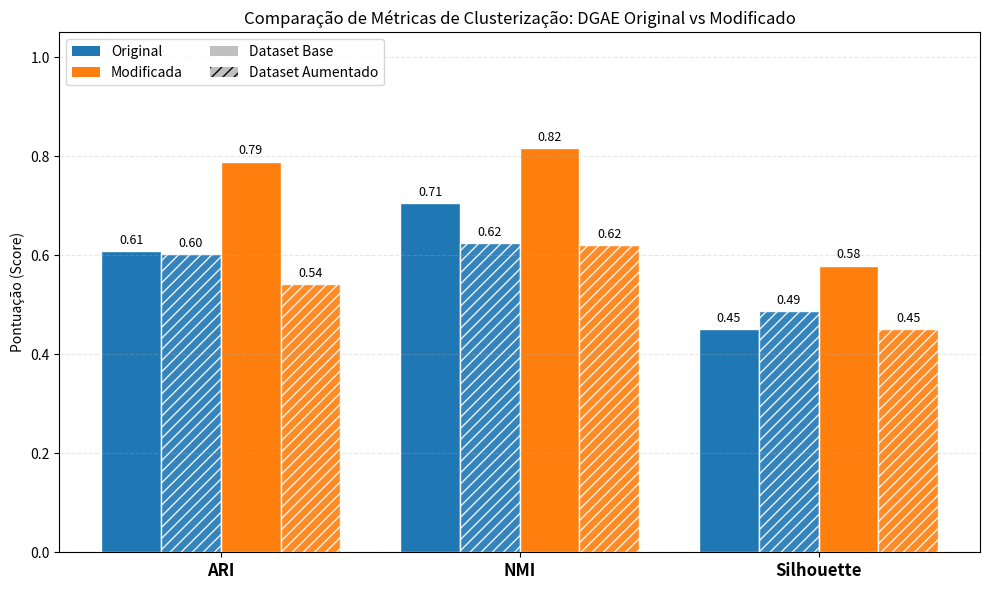

The matplotlib source for this figure:
import matplotlib.pyplot as plt
import numpy as np

# ==============================================================================
# 1. ÁREA DE CONFIGURAÇÃO MANUAL (INSIRA SEUS VALORES AQUI)
# ==============================================================================
# Substitua os valores abaixo pelos resultados obtidos nos seus testes.
# Formato: [ARI, NMI, Silhouette]

VALORES = {
    "Original (Spatial)": {
        "Base":      [0.609, 0.706, 0.450],  # [ARI, NMI, Sil]
        "Augmented": [0.603, 0.625, 0.487]   # [ARI, NMI, Sil]
    },
    "Modificada (Semantic)": {
        "Base":      [0.789, 0.817, 0.579],  # [ARI, NMI, Sil]
        "Augmented": [0.542, 0.621, 0.451]   # [ARI, NMI, Sil]
    }
}

METRICAS = ["ARI", "NMI", "Silhouette"]

# Configurações Visuais
COR_ORIGINAL = "#1f77b4"   # Azul
COR_MODIFICADA = "#ff7f0e" # Laranja
TEXTURA_AUG = "///"        # Padrão de hachura para Augmented
TEXTURA_BASE = ""          # Sem textura para Base

# ==============================================================================
# 2. GERAÇÃO DO GRÁFICO
# ==============================================================================
def plotar_graficos():
    # Configuração do Grid
    x = np.arange(len(METRICAS))  # Posições no eixo X (0, 1, 2)
    width = 0.20                  # Largura de cada barra
    
    fig, ax = plt.subplots(figsize=(10, 6))

    # --- Extração de Dados ---
    # Original
    orig_base = VALORES["Original (Spatial)"]["Base"]
    orig_aug  = VALORES["Original (Spatial)"]["Augmented"]
    # Modificada
    mod_base  = VALORES["Modificada (Semantic)"]["Base"]
    mod_aug   = VALORES["Modificada (Semantic)"]["Augmented"]

    # --- Plotagem das Barras ---
    
    # Grupo 1: Original (Esquerda do centro)
    rects1 = ax.bar(x - 1.5*width, orig_base, width, label='Original - Base', 
                    color=COR_ORIGINAL, hatch=TEXTURA_BASE, edgecolor='white')
    
    rects2 = ax.bar(x - 0.5*width, orig_aug, width, label='Original - Aug', 
                    color=COR_ORIGINAL, hatch=TEXTURA_AUG, edgecolor='white', alpha=0.9)

    # Grupo 2: Modificada (Direita do centro)
    rects3 = ax.bar(x + 0.5*width, mod_base, width, label='Modificada - Base', 
                    color=COR_MODIFICADA, hatch=TEXTURA_BASE, edgecolor='white')
    
    rects4 = ax.bar(x + 1.5*width, mod_aug, width, label='Modificada - Aug', 
                    color=COR_MODIFICADA, hatch=TEXTURA_AUG, edgecolor='white', alpha=0.9)

    # --- Estilização ---
    ax.set_ylabel('Pontuação (Score)')
    ax.set_title('Comparação de Métricas de Clusterização: DGAE Original vs Modificado')
    ax.set_xticks(x)
    ax.set_xticklabels(METRICAS, fontsize=12, fontweight='bold')
    ax.set_ylim(0, 1.05) # Assume que métricas vão de 0 a 1
    
    # Grid de fundo para facilitar leitura
    ax.grid(axis='y', linestyle='--', alpha=0.3)

    # --- Adicionar Rótulos de Valor em cima das barras ---
    def autolabel(rects):
        for rect in rects:
            height = rect.get_height()
            ax.annotate(f'{height:.2f}',
                        xy=(rect.get_x() + rect.get_width() / 2, height),
                        xytext=(0, 3),  # 3 points vertical offset
                        textcoords="offset points",
                        ha='center', va='bottom', fontsize=9, rotation=0)

    autolabel(rects1)
    autolabel(rects2)
    autolabel(rects3)
    autolabel(rects4)

    # --- Legenda Customizada ---
    # Criamos uma legenda que explica as Cores e outra as Texturas para ficar limpo
    from matplotlib.patches import Patch
    
    legend_elements = [
        Patch(facecolor=COR_ORIGINAL, label='Original'),
        Patch(facecolor=COR_MODIFICADA, label='Modificada'),
        Patch(facecolor='gray', hatch=TEXTURA_BASE, label='Dataset Base', alpha=0.5),
        Patch(facecolor='gray', hatch=TEXTURA_AUG, label='Dataset Aumentado', alpha=0.5)
    ]
    
    ax.legend(handles=legend_elements, loc='upper left', ncol=2, fontsize=10)

    plt.tight_layout()
    
    # Salvar e Mostrar
    filename = "comparacao_metricas_dgae.png"
    plt.savefig(filename, dpi=300)
    print(f"Gráfico salvo como: {filename}")
    plt.show()

if __name__ == "__main__":
    plotar_graficos()
